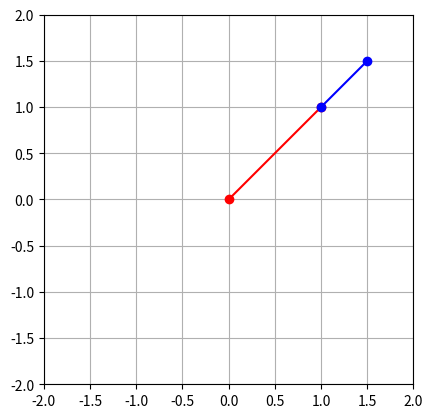

The script that saved this image:
import numpy as np
import matplotlib.pyplot as plt


def ik(L1, L2, x, y):

    d = np.sqrt(x**2 + y**2)

    if d > (L1 + L2) or d < abs(L1 - L2):
        return None, None

    theta2 = np.arccos((L1**2 + L2**2 - d**2) / (2 * L1 * L2))

    theta1_alpha = np.arctan2(y, x)
    theta1_beta = np.arccos((L1**2 + d**2 - L2**2) / (2 * L1 * d))

    theta1 = theta1_alpha + theta1_beta

    return theta1, theta2


class RobotArm:
    def __init__(self, L1, L2, theta1, theta2, shoulder_joint, elbow_joint, effector):
        self.L1 = L1
        self.L2 = L2
        self.theta1 = theta1
        self.theta2 = theta2
        self.shoulder_joint = shoulder_joint
        self.elbow_joint = elbow_joint
        self.effector = effector

    def update_position(self, target_x, target_y):
        self.theta1, self.theta2 = ik(self.L1, self.L2, target_x, target_y)
        if self.theta1 is not None and self.theta2 is not None:
            self.elbow_joint = (
                self.shoulder_joint[0] + self.L1 * np.cos(self.theta1),
                self.shoulder_joint[1] + self.L1 * np.sin(self.theta1),
            )
            self.effector = (
                self.elbow_joint[0] - self.L2 * np.cos(self.theta1 + self.theta2),
                self.elbow_joint[1] - self.L2 * np.sin(self.theta1 + self.theta2),
            )


def plot_robot_arm(robot):

    plt.cla()
    plt.plot(
        [robot.shoulder_joint[0], robot.elbow_joint[0]],
        [robot.shoulder_joint[1], robot.elbow_joint[1]],
        "ro-",
    )
    plt.plot(
        [robot.elbow_joint[0], robot.effector[0]],
        [robot.elbow_joint[1], robot.effector[1]],
        "bo-",
    )
    plt.xlim(-2, 2)
    plt.ylim(-2, 2)
    plt.grid()
    plt.draw()


def on_click(event):
    target_x, target_y = event.xdata, event.ydata
    robot.update_position(target_x, target_y)
    plot_robot_arm(robot)
    plt.plot(event.xdata, event.ydata, "go")


robot = RobotArm(1.0, 0.5, 45, 45, (0, 0), (1.0, 1.0), (1.5, 1.5))
plot_robot_arm(robot)

plt.gca().set_aspect("equal")
plt.connect("button_press_event", on_click)
plt.connect(
    "motion_notify_event",
    lambda event: (
        on_click(event) if event.button is not None and event.button == 1 else None
    ),
)

plt.show()
